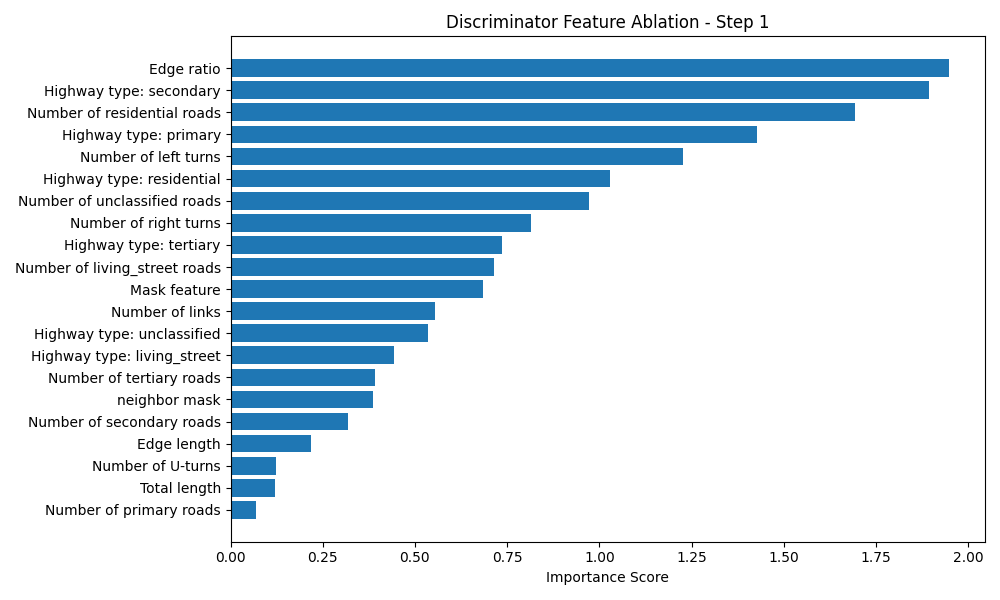

The data file committed next to this chart (first rows):
Feature, Importance Score
Edge ratio, 1.948
Highway type: secondary, 1.895
Number of residential roads, 1.693
Highway type: primary, 1.427
Number of left turns, 1.228
Highway type: residential, 1.029
Number of unclassified roads, 0.973
Number of right turns, 0.8159
Highway type: tertiary, 0.7349
Number of living_street roads, 0.7132
Mask feature, 0.6834
Number of links, 0.5555
Highway type: unclassified, 0.5344
Highway type: living_street, 0.4433
Number of tertiary roads, 0.3927
neighbor mask, 0.3867
Number of secondary roads, 0.3175
Edge length, 0.219
Number of U-turns, 0.1229
Total length, 0.1197
Number of primary roads, 0.06868
